The GitHub repository MohamedRagabAbbas/Brain-Tumor-Detection-and-Classification contains a labelled image folder "dataset" with 4 categories: glioma, meningioma, no tumor, pituitary tumor. Examples follow, each with its label.

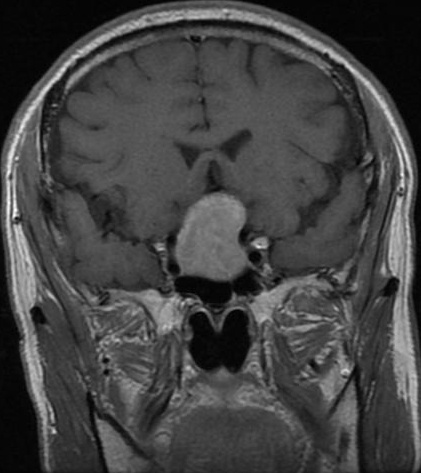
Label: pituitary tumor

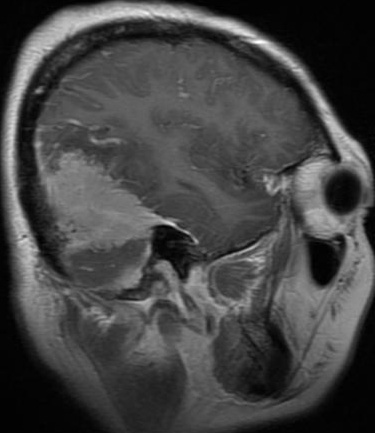
Label: meningioma

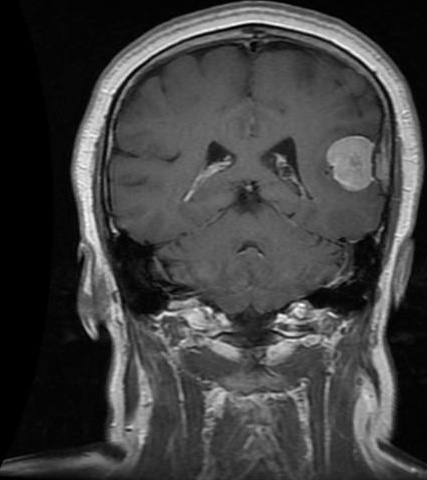
Label: meningioma

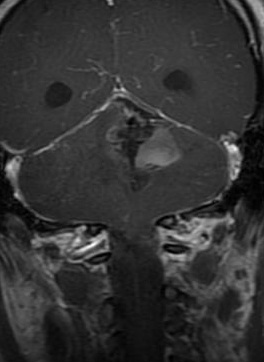
Label: glioma

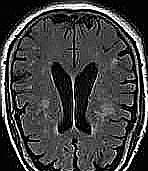
Label: no tumor

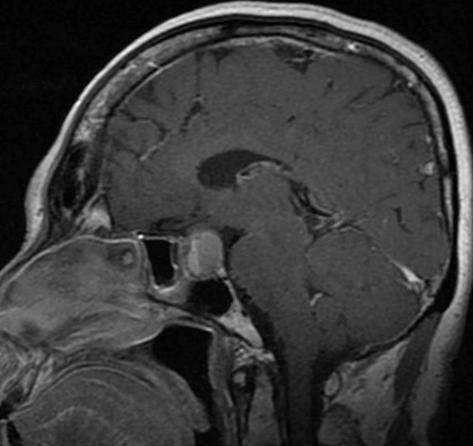
Label: pituitary tumor
